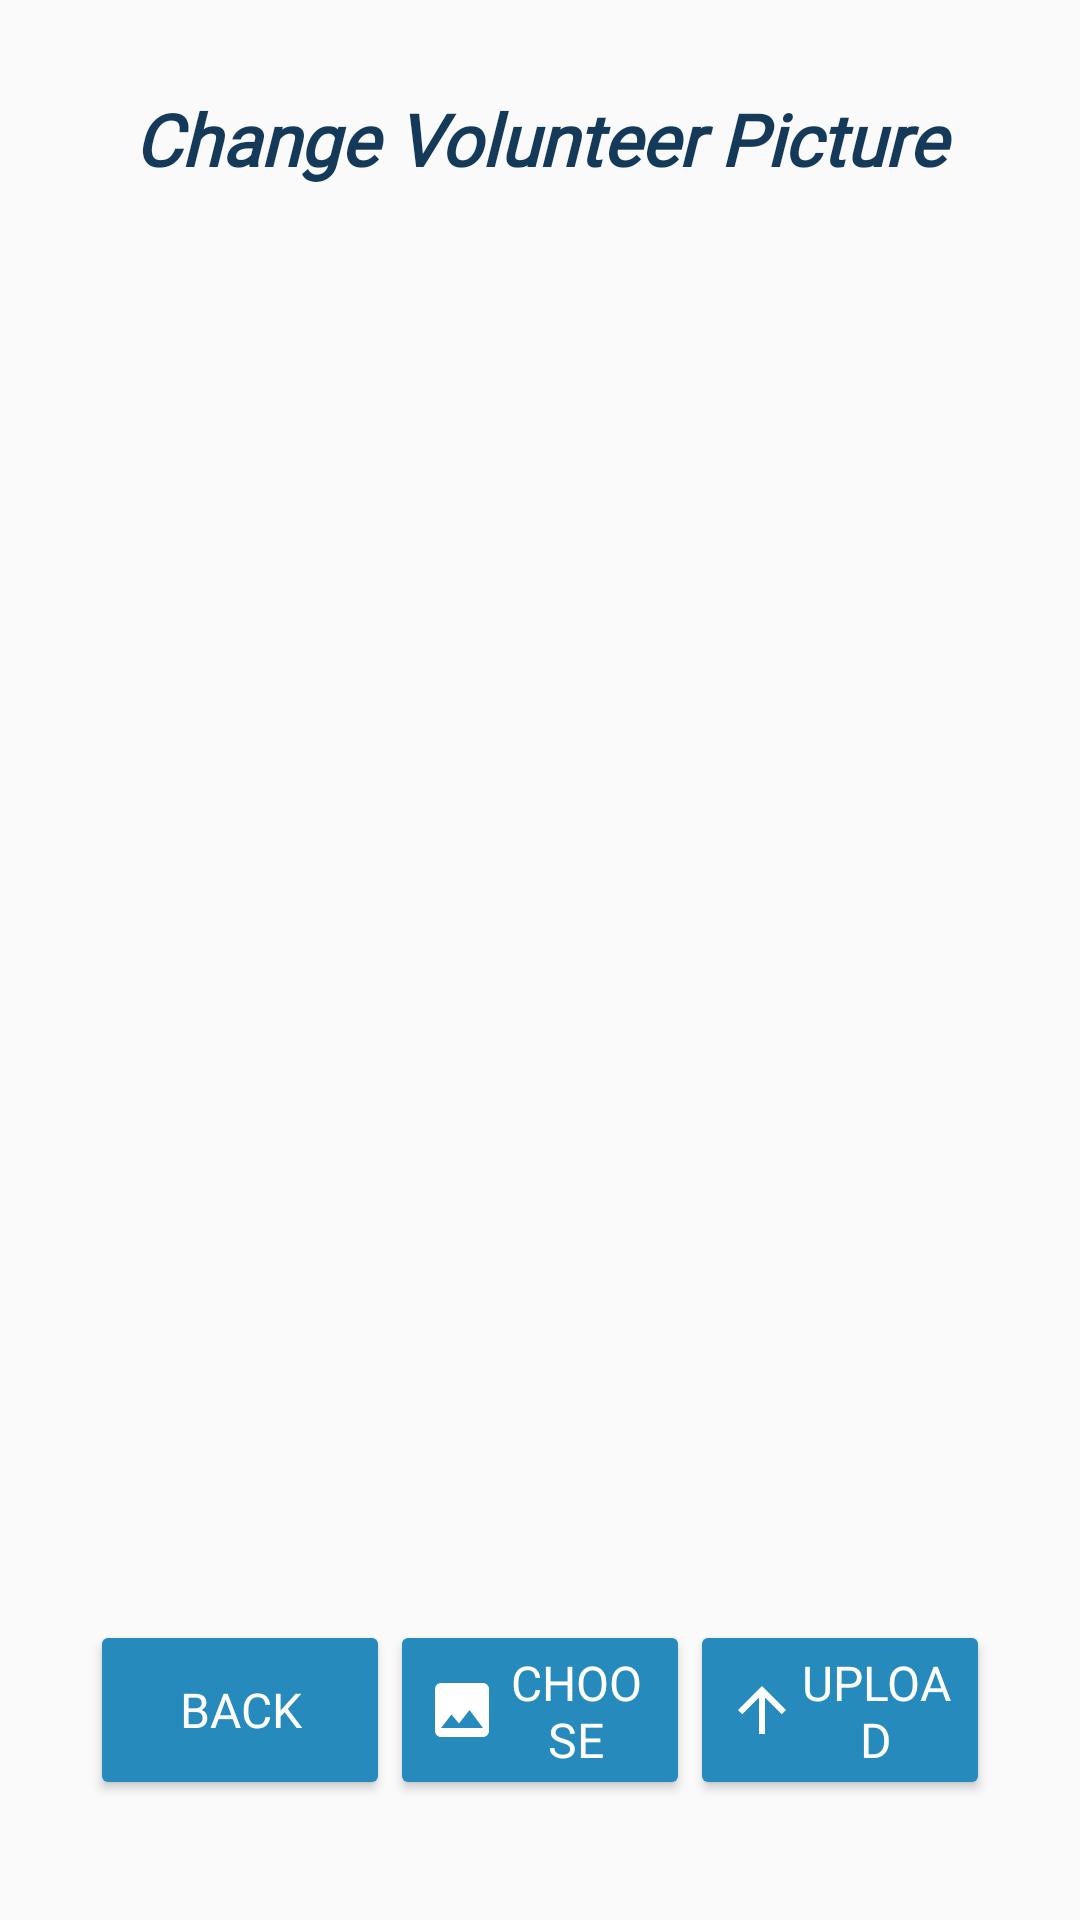

This screen was rendered from an Android layout file. Write that file and the resources it references.
<!-- AndroidManifest.xml: application theme Theme.Volentake -->
<!-- res/layout/activity_picture_edit_vol.xml -->
<?xml version="1.0" encoding="utf-8"?>
<androidx.constraintlayout.widget.ConstraintLayout xmlns:android="http://schemas.android.com/apk/res/android"
    xmlns:app="http://schemas.android.com/apk/res-auto"
    xmlns:tools="http://schemas.android.com/tools"
    android:layout_width="match_parent"
    android:layout_height="match_parent"
    tools:context=".picture_edit_vol">

    

    <ImageView
        android:id="@+id/imgView"
        android:layout_width="match_parent"
        android:layout_height="match_parent"
        tools:layout_editor_absoluteX="0dp"
        tools:layout_editor_absoluteY="56dp" />

    <Button
        android:id="@+id/btnChoose"
        android:layout_width="100dp"
        android:layout_height="60dp"
        android:layout_marginBottom="40dp"
        android:layout_weight="1"
        android:backgroundTint="#268BBC"
        android:drawableLeft="@drawable/ic_image_1"
        android:fontFamily="@font/oswald_font"
        android:text="Choose"
        android:textColor="#FFFFFF"
        android:textSize="16sp"
        app:layout_constraintBottom_toBottomOf="parent"
        app:layout_constraintEnd_toStartOf="@+id/btnUpload"
        app:layout_constraintStart_toEndOf="@+id/btnbacktovolphoto" />

    <Button
        android:id="@+id/btnUpload"
        android:layout_width="100dp"
        android:layout_height="60dp"
        android:layout_marginEnd="30dp"
        android:layout_marginBottom="40dp"
        android:layout_weight="1"
        android:backgroundTint="#268BBC"
        android:drawableLeft="@drawable/ic_uplode_2"
        android:fontFamily="@font/oswald_font"
        android:text="Upload"
        android:textColor="#FFFFFF"
        android:textSize="16sp"
        app:layout_constraintBottom_toBottomOf="parent"
        app:layout_constraintEnd_toEndOf="parent" />

    <TextView
        android:id="@+id/txtpictureadditor"
        android:layout_width="350dp"
        android:layout_height="wrap_content"
        android:layout_marginTop="30dp"
        android:fontFamily="@font/oswald_font"
        android:text="Change Volunteer Picture"
        android:textAlignment="center"
        android:textColor="@color/dark_blue"
        android:textSize="24sp"
        android:textStyle="bold|italic"
        app:layout_constraintEnd_toEndOf="parent"
        app:layout_constraintStart_toStartOf="parent"
        app:layout_constraintTop_toTopOf="parent" />

    <Button
        android:id="@+id/btnbacktovolphoto"
        android:layout_width="100dp"
        android:layout_height="60dp"
        android:layout_marginStart="30dp"
        android:layout_marginBottom="40dp"
        android:backgroundTint="@color/blue"
        android:drawableLeft="@drawable/ic_back_1"
        android:fontFamily="@font/oswald_font"
        android:text="@string/backToMainMenu"
        android:textColor="@color/white"
        android:textSize="16sp"
        app:layout_constraintBottom_toBottomOf="parent"
        app:layout_constraintStart_toStartOf="parent" />
</androidx.constraintlayout.widget.ConstraintLayout>
<!-- resources referenced by this layout -->
<resources>
  <color name="blue">#268BBC</color>
  <color name="dark_blue">#153A59</color>
  <color name="white">#FFFFFFFF</color>
  <!-- drawable ic_image_1 (drawable-anydpi) -->
  <vector xmlns:android="http://schemas.android.com/apk/res/android"
      android:width="24dp"
      android:height="24dp"
      android:viewportWidth="24"
      android:viewportHeight="24"
      android:tint="#FFFFFF"
      android:alpha="1">
    <path
        android:fillColor="@android:color/white"
        android:pathData="M21,19V5c0,-1.1 -0.9,-2 -2,-2H5c-1.1,0 -2,0.9 -2,2v14c0,1.1 0.9,2 2,2h14c1.1,0 2,-0.9 2,-2zM8.5,13.5l2.5,3.01L14.5,12l4.5,6H5l3.5,-4.5z"/>
  </vector>
  <!-- drawable ic_uplode_2 (drawable-anydpi) -->
  <vector xmlns:android="http://schemas.android.com/apk/res/android"
      android:width="24dp"
      android:height="24dp"
      android:viewportWidth="24"
      android:viewportHeight="24"
      android:tint="#FFFFFF"
      android:alpha="1">
    <path
        android:fillColor="@android:color/white"
        android:pathData="M4,12l1.41,1.41L11,7.83V20h2V7.83l5.58,5.59L20,12l-8,-8 -8,8z"/>
  </vector>
  <string name="backToMainMenu">Back</string>
  <style name="Theme.Volentake" parent="Theme.AppCompat.Light.DarkActionBar">
          
          <item name="colorPrimary">@color/purple_500</item>
          <item name="colorPrimaryDark">@color/purple_700</item>
          <item name="colorAccent">@color/teal_200</item>
          
      </style>
  <color name="purple_500">#FF6200EE</color>
  <color name="purple_700">#FF3700B3</color>
  <color name="teal_200">#FF03DAC5</color>
</resources>
